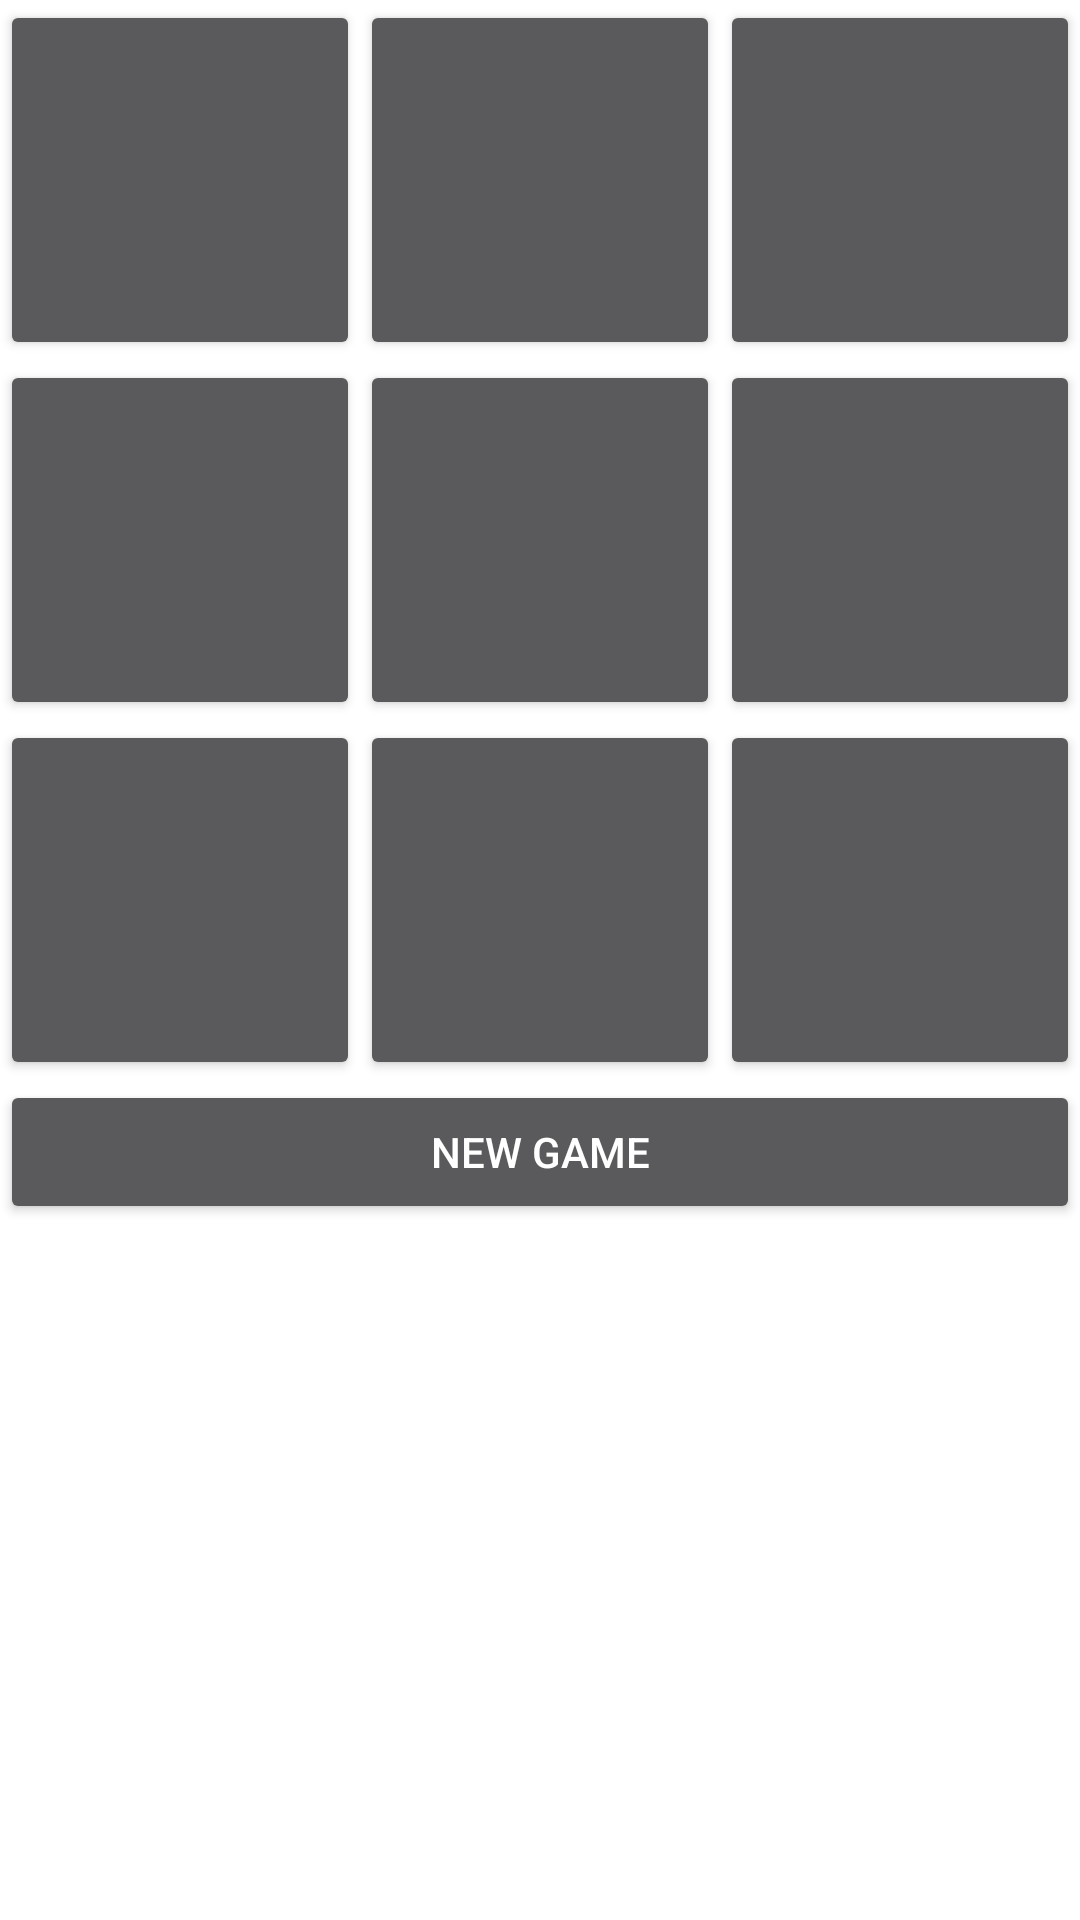

Write the Android layout XML for this screen, with the resource values it uses.
<!-- AndroidManifest.xml: application theme AppTheme -->
<!-- res/layout/player1.xml -->
<?xml version="1.0" encoding="utf-8"?>
<LinearLayout xmlns:android="http://schemas.android.com/apk/res/android"
    android:layout_width="match_parent"
    android:layout_height="wrap_content"
    android:layout_marginHorizontal="20dp"
    android:orientation="vertical"
    android:layout_gravity="center">

    
    <LinearLayout
        android:layout_width="fill_parent"
        android:layout_height="wrap_content"
        android:orientation="horizontal"
        android:weightSum="3">

        <LinearLayout
            android:layout_width="0dp"
            android:layout_height="120dp"
            android:layout_weight="1"
            android:orientation="vertical" >

            <Button
                android:id="@+id/button00"
                android:layout_width="match_parent"
                android:layout_height="match_parent" />
        </LinearLayout>
        <LinearLayout
            android:layout_width="0dp"
            android:layout_height="120dp"
            android:layout_weight="1"
            android:orientation="vertical" >

            <Button
                android:id="@+id/button01"
                android:layout_width="match_parent"
                android:layout_height="match_parent" />
        </LinearLayout>
        <LinearLayout
            android:layout_width="0dp"
            android:layout_height="120dp"
            android:layout_weight="1"
            android:orientation="vertical" >
            <Button
                android:id="@+id/button02"
                android:layout_width="match_parent"
                android:layout_height="match_parent" />
        </LinearLayout>
    </LinearLayout>

    
    <LinearLayout
        android:layout_width="fill_parent"
        android:layout_height="wrap_content"
        android:orientation="horizontal"
        android:weightSum="3" >

        <LinearLayout
            android:layout_width="0dp"
            android:layout_height="120dp"
            android:layout_weight="1"
            android:orientation="vertical" >
            <Button
                android:id="@+id/button10"
                android:layout_width="match_parent"
                android:layout_height="match_parent" />
        </LinearLayout>
        <LinearLayout
            android:layout_width="0dp"
            android:layout_height="120dp"
            android:layout_weight="1"
            android:orientation="vertical" >
            <Button
                android:id="@+id/button11"
                android:layout_width="match_parent"
                android:layout_height="match_parent" />
        </LinearLayout>
        <LinearLayout
            android:layout_width="0dp"
            android:layout_height="120dp"
            android:layout_weight="1"
            android:orientation="vertical" >
            <Button
                android:id="@+id/button12"
                android:layout_width="match_parent"
                android:layout_height="match_parent" />
        </LinearLayout>
    </LinearLayout>

    
    <LinearLayout
        android:layout_width="fill_parent"
        android:layout_height="120dp"
        android:orientation="horizontal"
        android:weightSum="3" >

        <LinearLayout
            android:layout_width="0dp"
            android:layout_height="120dp"
            android:layout_weight="1"
            android:orientation="vertical" >
            <Button
                android:id="@+id/button20"
                android:layout_width="match_parent"
                android:layout_height="match_parent" />
        </LinearLayout>
        <LinearLayout
            android:layout_width="0dp"
            android:layout_height="120dp"
            android:layout_weight="1"
            android:orientation="vertical" >
            <Button
                android:id="@+id/button21"
                android:layout_width="match_parent"
                android:layout_height="match_parent" />
        </LinearLayout>
        <LinearLayout
            android:layout_width="0dp"
            android:layout_height="120dp"
            android:layout_weight="1"
            android:orientation="vertical" >
            <Button
                android:id="@+id/button22"
                android:layout_width="match_parent"
                android:layout_height="match_parent" />
        </LinearLayout>
    </LinearLayout>

    <Button
        android:layout_width="match_parent"
        android:layout_height="wrap_content"
        android:id="@+id/new_game"
        android:text="New Game"/>
</LinearLayout>
<!-- resources referenced by this layout -->
<resources>
  <style name="AppTheme" parent="Theme.AppCompat.NoActionBar">
          <item name="android:background">@color/white</item>
          <item name="android:layout_width">match_parent</item>
          <item name="android:layout_height">match_parent</item>
      </style>
  <color name="white">#FFFFFF</color>
</resources>
